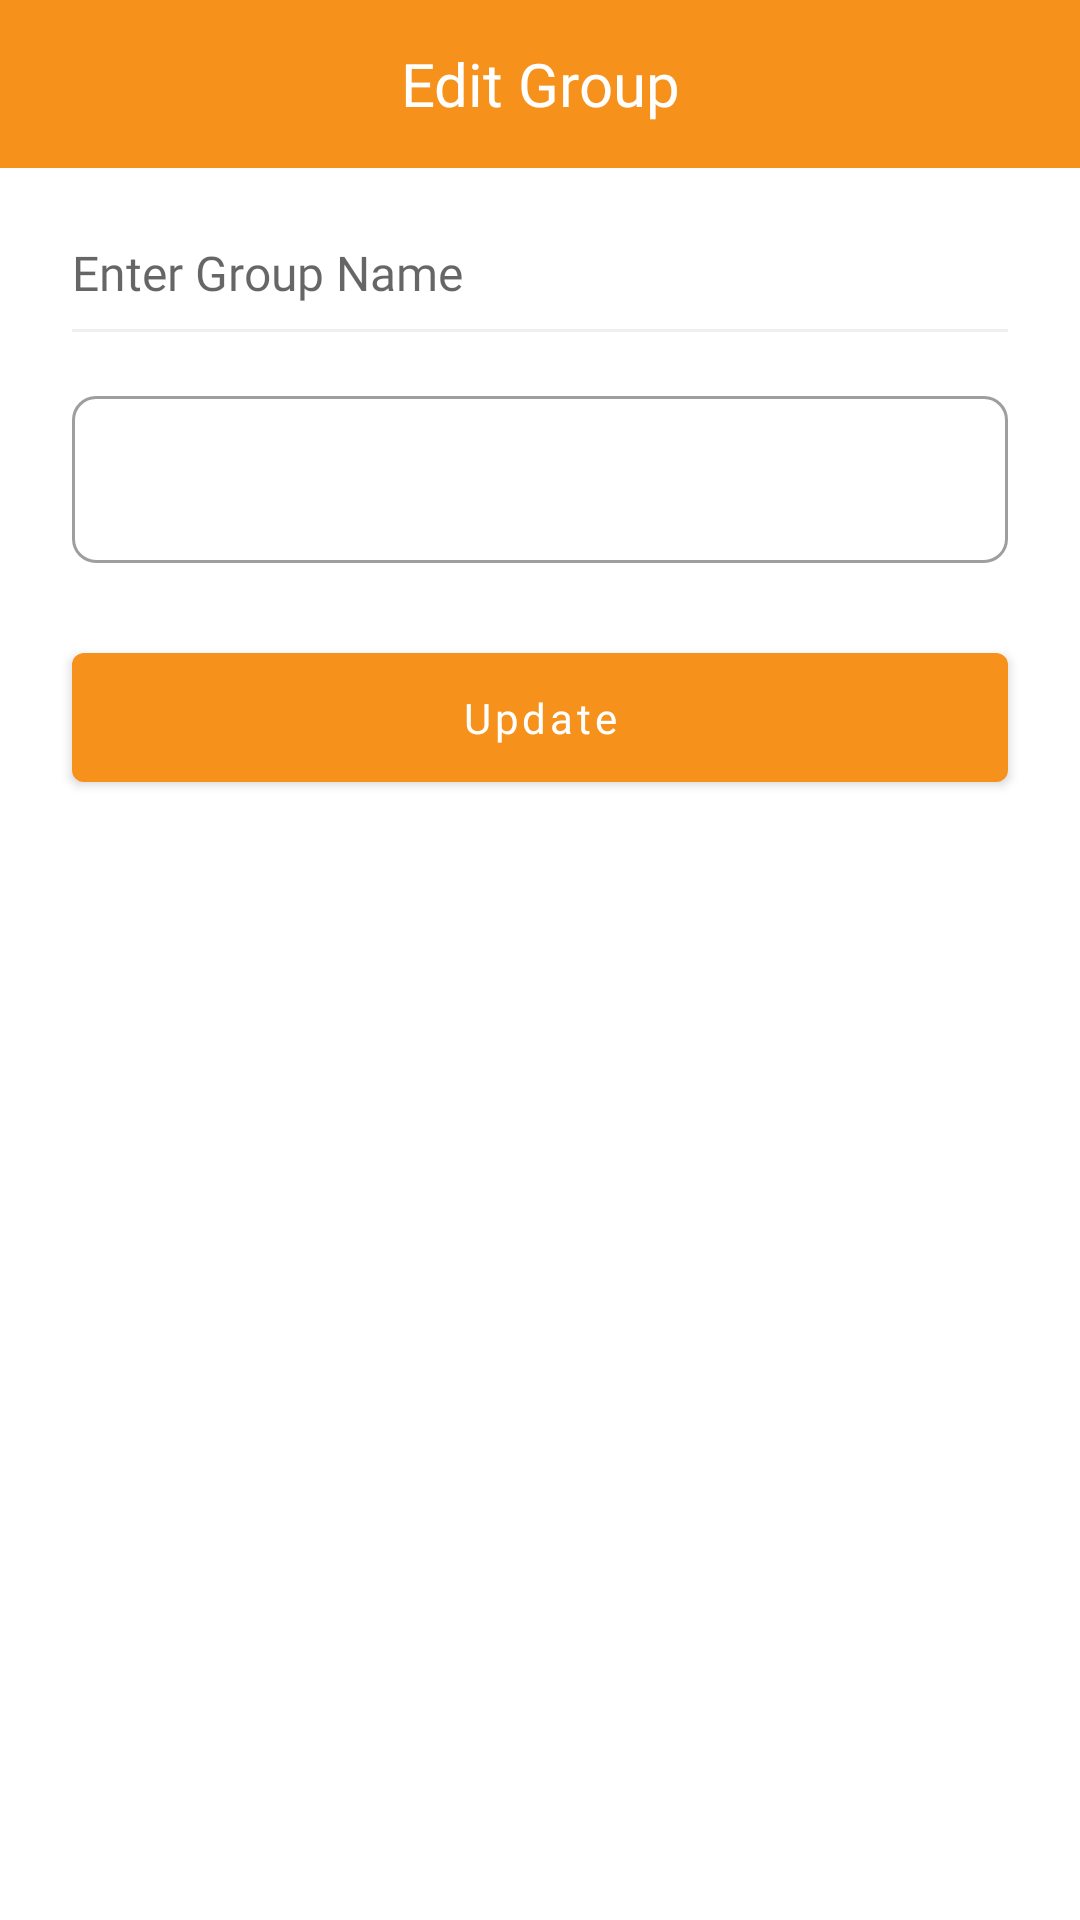

Write the Android layout XML for this screen, with the resource values it uses.
<!-- AndroidManifest.xml: application theme Theme.HayStack -->
<!-- res/layout/fragment_edit_group.xml -->
<?xml version="1.0" encoding="utf-8"?>
<androidx.constraintlayout.widget.ConstraintLayout
    android:id="@+id/constraintEditGroup"
    xmlns:android="http://schemas.android.com/apk/res/android"
    android:layout_width="match_parent"
    android:layout_height="match_parent"
    xmlns:app="http://schemas.android.com/apk/res-auto">

    <com.google.android.material.appbar.MaterialToolbar
        android:id="@+id/toolbarEditGroup"
        android:layout_width="match_parent"
        android:layout_height="?attr/actionBarSize"
        android:background="@color/colorPrimary"
        app:layout_constraintEnd_toEndOf="parent"
        app:layout_constraintStart_toStartOf="parent"
        app:layout_constraintTop_toTopOf="parent"
        app:navigationIcon="@drawable/arrow_left"
        app:navigationIconTint="@color/white"
        app:title="Edit Group"
        app:titleCentered="true"
        app:titleTextAppearance="@style/ToolbarTitle"
        app:titleTextColor="@color/white" />

    <EditText
        android:id="@+id/inputGroupName"
        android:layout_width="match_parent"
        android:layout_height="wrap_content"
        android:layout_margin="@dimen/margin_24dp"
        android:layout_marginTop="@dimen/marginMedium"
        android:background="@android:color/transparent"
        android:fontFamily="@font/lato"
        android:hint="@string/enter_group_name"
        android:imeOptions="actionNext"
        android:inputType="text|textCapWords"
        android:singleLine="true"
        android:textSize="@dimen/font_16sp"
        app:layout_constraintEnd_toEndOf="parent"
        app:layout_constraintStart_toStartOf="parent"
        app:layout_constraintTop_toBottomOf="@+id/toolbarEditGroup" />

    <View
        android:id="@+id/view1"
        android:layout_width="0dp"
        android:layout_height="1dp"
        android:layout_marginTop="@dimen/margin_8dp"
        android:alpha="0.5"
        android:background="@color/colorBottomLine"
        app:layout_constraintEnd_toEndOf="@+id/inputGroupName"
        app:layout_constraintStart_toStartOf="@+id/inputGroupName"
        app:layout_constraintTop_toBottomOf="@+id/inputGroupName" />

    <com.google.android.material.card.MaterialCardView
        android:id="@+id/animationLoader"
        android:layout_width="0dp"
        android:layout_height="0dp"
        android:visibility="invisible"
        android:backgroundTint="@color/colorPrimary"
        app:layout_constraintTop_toTopOf="@+id/btnUpdateEditGroup"
        app:layout_constraintBottom_toBottomOf="@+id/btnUpdateEditGroup"
        app:layout_constraintStart_toStartOf="@+id/btnUpdateEditGroup"
        app:layout_constraintEnd_toEndOf="@+id/btnUpdateEditGroup">

        <com.airbnb.lottie.LottieAnimationView
            android:layout_width="wrap_content"
            android:layout_height="wrap_content"
            app:lottie_autoPlay="true"
            app:lottie_loop="true"
            app:lottie_rawRes="@raw/progress_loader"/>

    </com.google.android.material.card.MaterialCardView>

    <com.google.android.material.button.MaterialButton
        android:id="@+id/btnUpdateEditGroup"
        android:layout_width="0dp"
        android:layout_height="wrap_content"
        android:fontFamily="@font/lato_bold"
        android:padding="@dimen/padding12dp"
        android:text="@string/update"
        android:textAllCaps="false"
        android:layout_marginTop="@dimen/margin_24dp"
        app:layout_constraintEnd_toEndOf="@+id/editTextEventDescr"
        app:layout_constraintStart_toStartOf="@+id/editTextEventDescr"
        app:layout_constraintTop_toBottomOf="@+id/editTextEventDescr" />

    <com.google.android.material.textfield.TextInputLayout
        android:id="@+id/editTextEventDescr"
        style="@style/Widget.MaterialComponents.TextInputLayout.OutlinedBox"
        android:layout_width="0dp"
        android:layout_height="wrap_content"
        android:layout_marginTop="@dimen/marginMedium"
        app:boxCornerRadiusBottomEnd="8dp"
        app:boxCornerRadiusBottomStart="8dp"
        app:boxCornerRadiusTopEnd="8dp"
        app:boxCornerRadiusTopStart="8dp"
        app:layout_constraintEnd_toEndOf="@+id/view1"
        app:layout_constraintStart_toStartOf="@+id/view1"
        app:layout_constraintTop_toBottomOf="@+id/view1">

        <EditText
            android:id="@+id/inputGroupDesc"
            android:layout_width="match_parent"
            android:layout_height="wrap_content"
            android:inputType="text|textCapWords"
            android:gravity="start"
            android:maxLength="1000"
            android:imeOptions="actionDone"
            android:minLines="5" />

    </com.google.android.material.textfield.TextInputLayout>


</androidx.constraintlayout.widget.ConstraintLayout>
<!-- resources referenced by this layout -->
<resources>
  <color name="colorBottomLine">#E0E0E0</color>
  <color name="colorPrimary">#F6921C</color>
  <color name="white">#FFFFFFFF</color>
  <dimen name="font_16sp">16sp</dimen>
  <dimen name="marginMedium">16dp</dimen>
  <dimen name="margin_24dp">24dp</dimen>
  <dimen name="margin_8dp">8dp</dimen>
  <dimen name="padding12dp">12dp</dimen>
  <string name="enter_group_name">Enter Group Name</string>
  <string name="update">Update</string>
  <style name="ToolbarTitle" parent="TextAppearance.AppCompat.Widget.ActionBar.Title">
          <item name="fontFamily">@font/lato_bold</item>
      </style>
  <style name="Theme.HayStack" parent="Theme.MaterialComponents.DayNight.NoActionBar">
          
          <item name="android:windowSoftInputMode">adjustResize</item>
          <item name="android:windowDisablePreview">true</item>
          <item name="android:windowIsTranslucent">true</item>
          
          <item name="colorPrimary">@color/colorPrimary</item>
          <item name="colorPrimaryVariant">@color/colorPrimaryDark</item>
          <item name="colorOnPrimary">@color/white</item>
          
          <item name="colorSecondary">@color/colorPrimary</item>
          <item name="colorSecondaryVariant">@color/teal_700</item>
          <item name="colorOnSecondary">@color/black</item>
          
          <item name="android:statusBarColor" tools:targetApi="l">?attr/colorPrimaryVariant</item>
          
          <item name="android:textColorPrimary">@color/black</item>
          <item name="android:textColorSecondary">@color/white</item>
          <item name="android:textColorPrimaryInverse">@color/white</item>
      </style>
  <color name="colorPrimaryDark">#F57F17</color>
  <color name="teal_700">#FF018786</color>
  <color name="black">#FF000000</color>
</resources>
